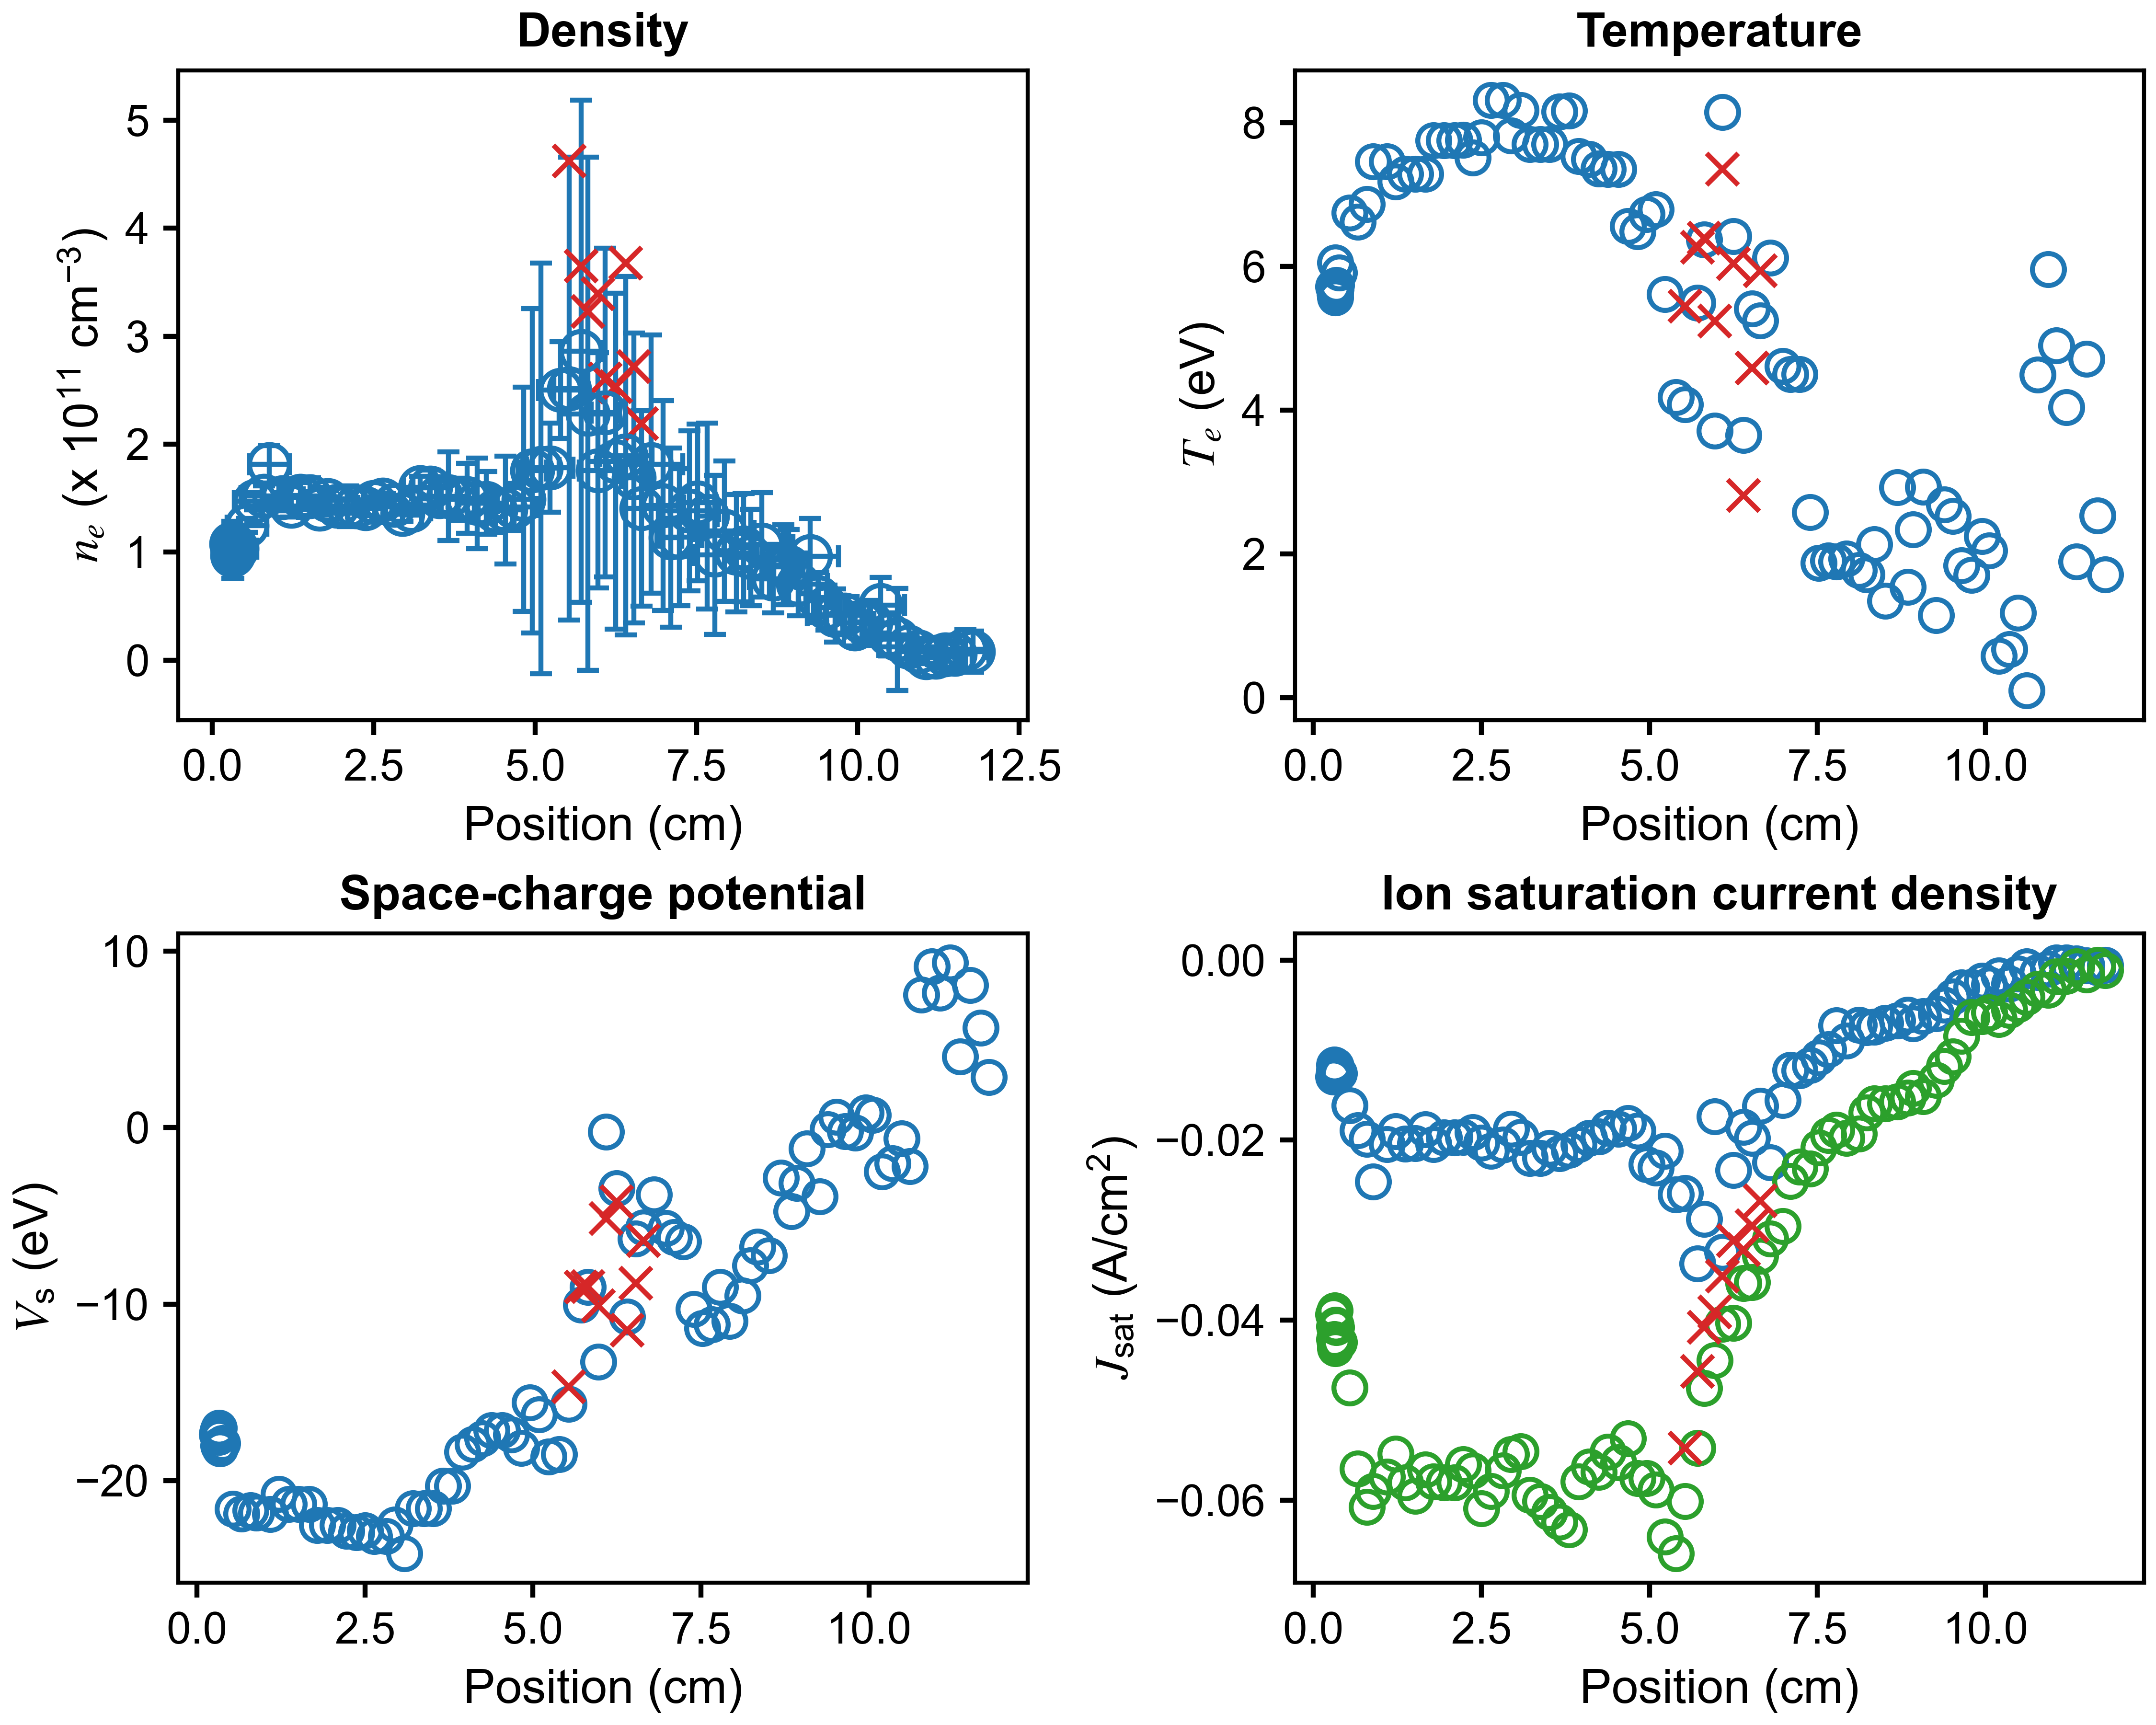

The data file committed next to this chart (first rows):
x (cm), n_e (cm^{-3}), T_e (eV), J_sat (A/cm^2), V_sc (eV), J_sat_robust (A/cm^2), x error (cm), n_e error (cm^{-3}), T_e error (eV), J_sat error (A/cm^2), V_sc error (eV)
11.79, 7975594200, 1.714, -0.0005708, 2.874, -0.001145, 0.2445, 19174175853, 7.916, 0.002225, 20.03
11.67, 10075238640, 2.534, -0.000844, 5.653, -0.0005662, 0.3349, 18413414825, 7.985, 0.002298, 23.03
11.51, 5520149273, 4.717, -0.0006064, 8.086, -0.001632, 0.2626, 11957477202, 8.693, 0.00743, 20.7
11.36, 5143713062, 1.896, -0.0003829, 4.045, -0.0007333, 0.2803, 12344036165, 3.404, 0.001687, 6.679
11.21, 2989210468, 4.041, -0.0003064, 9.354, -0.001798, 0.3608, 7146979591, 4.95, 0.002103, 12.35
11.06, 2621395768, 4.9, -0.000293, 7.658, -0.001822, 0.227, 5317737179, 4.67, 0.004129, 13.99
10.94, 7971283164, 5.962, -0.0009745, 9.136, -0.003337, 0.2904, 11210312953, 5.292, 0.01153, 13.8
10.78, 12543743144, 4.495, -0.001348, 7.535, -0.003188, 0.4601, 11053283928, 2.746, 0.006799, 6.323
10.61, 19252949020, 0.1, -0.0007172, -2.193, -0.004126, 0.2827, 47306019625, 2.374, 0.002717, 2.567
10.49, 23884222760, 1.18, -0.001489, -0.6026, -0.004922, 0.1468, 19945354467, 1.098, 0.004863, 2.092
10.36, 50951049175, 0.6713, -0.002652, -2.025, -0.005551, 0.3662, 25577524413, 0.6504, 0.004578, 1.443
10.2, 34572920169, 0.5779, -0.001726, -2.479, -0.006574, 0.4315, 20775418462, 0.2669, 0.004392, 0.4655
10.06, 35496537899, 2.046, -0.002724, 0.7223, -0.005836, 0.1865, 17037842985, 0.9317, 0.006639, 1.677
9.953, 29279077388, 2.248, -0.002334, 0.8644, -0.006273, 0.1622, 16006689824, 1.139, 0.007023, 1.935
9.794, 42130917627, 1.707, -0.00301, -0.2757, -0.00636, 0.3841, 17003516444, 0.5855, 0.006281, 1.122
9.648, 41496287063, 1.839, -0.003052, -0.207, -0.008406, 0.4301, 24670462608, 1.551, 0.008679, 3.449
9.515, 48632013129, 2.529, -0.004071, 0.6137, -0.01074, 0.1981, 20891957043, 1.014, 0.01131, 1.923
9.387, 58117484319, 2.686, -0.004989, -0.1101, -0.01179, 0.1883, 23098119613, 1.041, 0.01482, 1.903
9.266, 96242083379, 1.151, -0.005947, -3.906, -0.01335, 0.436, 34833515560, 0.5934, 0.01379, 0.7696
9.077, 70301419675, 2.935, -0.006266, -1.18, -0.01513, 0.4487, 28920869583, 0.9807, 0.0242, 1.499
8.924, 86554563905, 2.344, -0.00702, -3.137, -0.01422, 0.2269, 34555508687, 0.8777, 0.02633, 1.288
8.846, 88349856098, 1.542, -0.006072, -4.748, -0.01532, 0.181, 37030227670, 0.3768, 0.02338, 0.7074
8.69, 75572124516, 2.931, -0.006732, -2.839, -0.01575, 0.3675, 31538815485, 0.7258, 0.03169, 1.494
8.514, 106819419601, 1.345, -0.006979, -7.24, -0.01593, 0.4774, 48220991253, 0.745, 0.03175, 0.7806
8.345, 95231287967, 2.132, -0.00743, -6.759, -0.01592, 0.2705, 44594834252, 0.9703, 0.04205, 1.636
8.233, 104201020431, 1.711, -0.007452, -7.81, -0.01693, 0.1518, 50301411022, 1.043, 0.04052, 1.03
8.121, 99303662553, 1.778, -0.007208, -9.524, -0.01928, 0.3084, 54371324410, 0.4831, 0.05761, 1.024
7.932, 119532238335, 1.938, -0.008976, -10.95, -0.01976, 0.4593, 64828141454, 1.301, 0.07076, 1.515
7.783, 97613655479, 1.891, -0.00726, -9.038, -0.01888, 0.3211, 73589001966, 1.456, 0.07357, 1.758
7.665, 133340361726, 1.905, -0.009944, -11.14, -0.01947, 0.1591, 86050088679, 2.095, 0.07873, 2.549
7.521, 146125353638, 1.877, -0.01084, -11.38, -0.02083, 0.2616, 72386402406, 0.5786, 0.08857, 1.291
7.393, 138244181723, 2.581, -0.01167, -10.29, -0.0232, 0.4529, 74181171731, 1.267, 0.1042, 2.172
7.234, 114043488893, 4.503, -0.01227, -6.454, -0.02297, 0.3483, 63351991600, 1.673, 0.1297, 2.703
7.102, 113468656682, 4.502, -0.01221, -6.203, -0.02458, 0.1685, 82820717563, 1.922, 0.1694, 3.677
6.983, 143270629957, 4.616, -0.01559, -5.7, -0.02956, 0.3172, 97323146135, 3.08, 0.1849, 4.963
6.801, 181481237663, 6.125, -0.02247, -3.785, -0.03095, 0.4845, 119502011847, 2.457, 0.3144, 4.95
6.646, 140514999040, 5.247, -0.0162, -5.67, -0.03285, 0.265, 90551084857, 1.718, 0.2174, 4.616
6.532, 168783600768, 5.415, -0.01974, -6.284, -0.03577, 0.1919, 134350674705, 1.875, 0.347, 5.406
6.403, 189450488168, 3.654, -0.01857, -10.72, -0.03588, 0.4069, 166005327643, 3.071, 0.3188, 4.302
6.249, 184223244007, 6.421, -0.02331, -3.439, -0.04032, 0.4317, 155390768246, 3.032, 0.4309, 6.124
6.088, 229367488696, 8.146, -0.03244, -0.2294, -0.04041, 0.2193, 152117905163, 3.056, 0.5111, 6.773
5.975, 175729238298, 3.713, -0.01735, -13.27, -0.04446, 0.2919, 108998759589, 3.362, 0.1987, 1.936
5.816, 228108267571, 6.376, -0.02877, -9.038, -0.04754, 0.4427, 237688879550, 3.189, 0.8229, 8.61
5.718, 286150565108, 5.498, -0.03371, -10.04, -0.05423, 0.3092, 232606847646, 4.116, 0.6568, 8.099
5.531, 251449340724, 4.08, -0.02588, -15.65, -0.0601, 0.2395, 214391490001, 1.434, 0.605, 3.38
5.392, 250208826524, 4.181, -0.02604, -18.5, -0.0659, 0.3389, 44760995805, 0.9564, 0.1177, 0.7224
5.23, 178171182723, 5.612, -0.02118, -18.65, -0.06406, 0.3622, 41240844815, 1.344, 0.1524, 2.322
5.092, 177695110941, 6.797, -0.02309, -16.27, -0.05882, 0.2819, 189967804621, 3.964, 0.8743, 8.338
4.957, 175548818938, 6.728, -0.0227, -15.58, -0.05758, 0.219, 150220331126, 3.358, 0.6678, 8.962
4.824, 149100426601, 6.49, -0.01896, -18.16, -0.05755, 0.2844, 103697851116, 3.785, 0.4558, 10.9
4.679, 141770439311, 6.563, -0.01812, -17.41, -0.05314, 0.3375, 21772483491, 1.121, 0.08785, 1.823
4.541, 139152543125, 7.354, -0.01876, -17.16, -0.05582, 0.2776, 49984039758, 2.329, 0.2398, 3.974
4.383, 138248262988, 7.354, -0.01863, -17.16, -0.05463, 0.2665, 19702710013, 1.947, 0.04841, 2.319
4.246, 145608456676, 7.36, -0.01963, -17.62, -0.05688, 0.3, 28940570646, 1.693, 0.1293, 3.126
4.105, 145344402162, 7.497, -0.01977, -17.93, -0.05627, 0.3107, 41926943096, 3.015, 0.1722, 5.133
3.949, 149992846098, 7.537, -0.02045, -18.37, -0.05792, 0.2965, 32347699575, 2.236, 0.1364, 2.934
3.802, 149056659347, 8.17, -0.02111, -20.31, -0.06327, 0.255, 19648710958, 1.499, 0.0929, 1.817
3.661, 151889999777, 8.153, -0.02149, -20.32, -0.06242, 0.292, 40859992092, 3.147, 0.1879, 7.469
3.514, 151729374549, 7.699, -0.0209, -21.58, -0.06135, 0.3098, 14643237501, 1.489, 0.02589, 1.583
3.38, 159765895190, 7.699, -0.022, -21.58, -0.06012, 0.272, 16259108518, 0.854, 0.08542, 1.934
... 30 more rows
